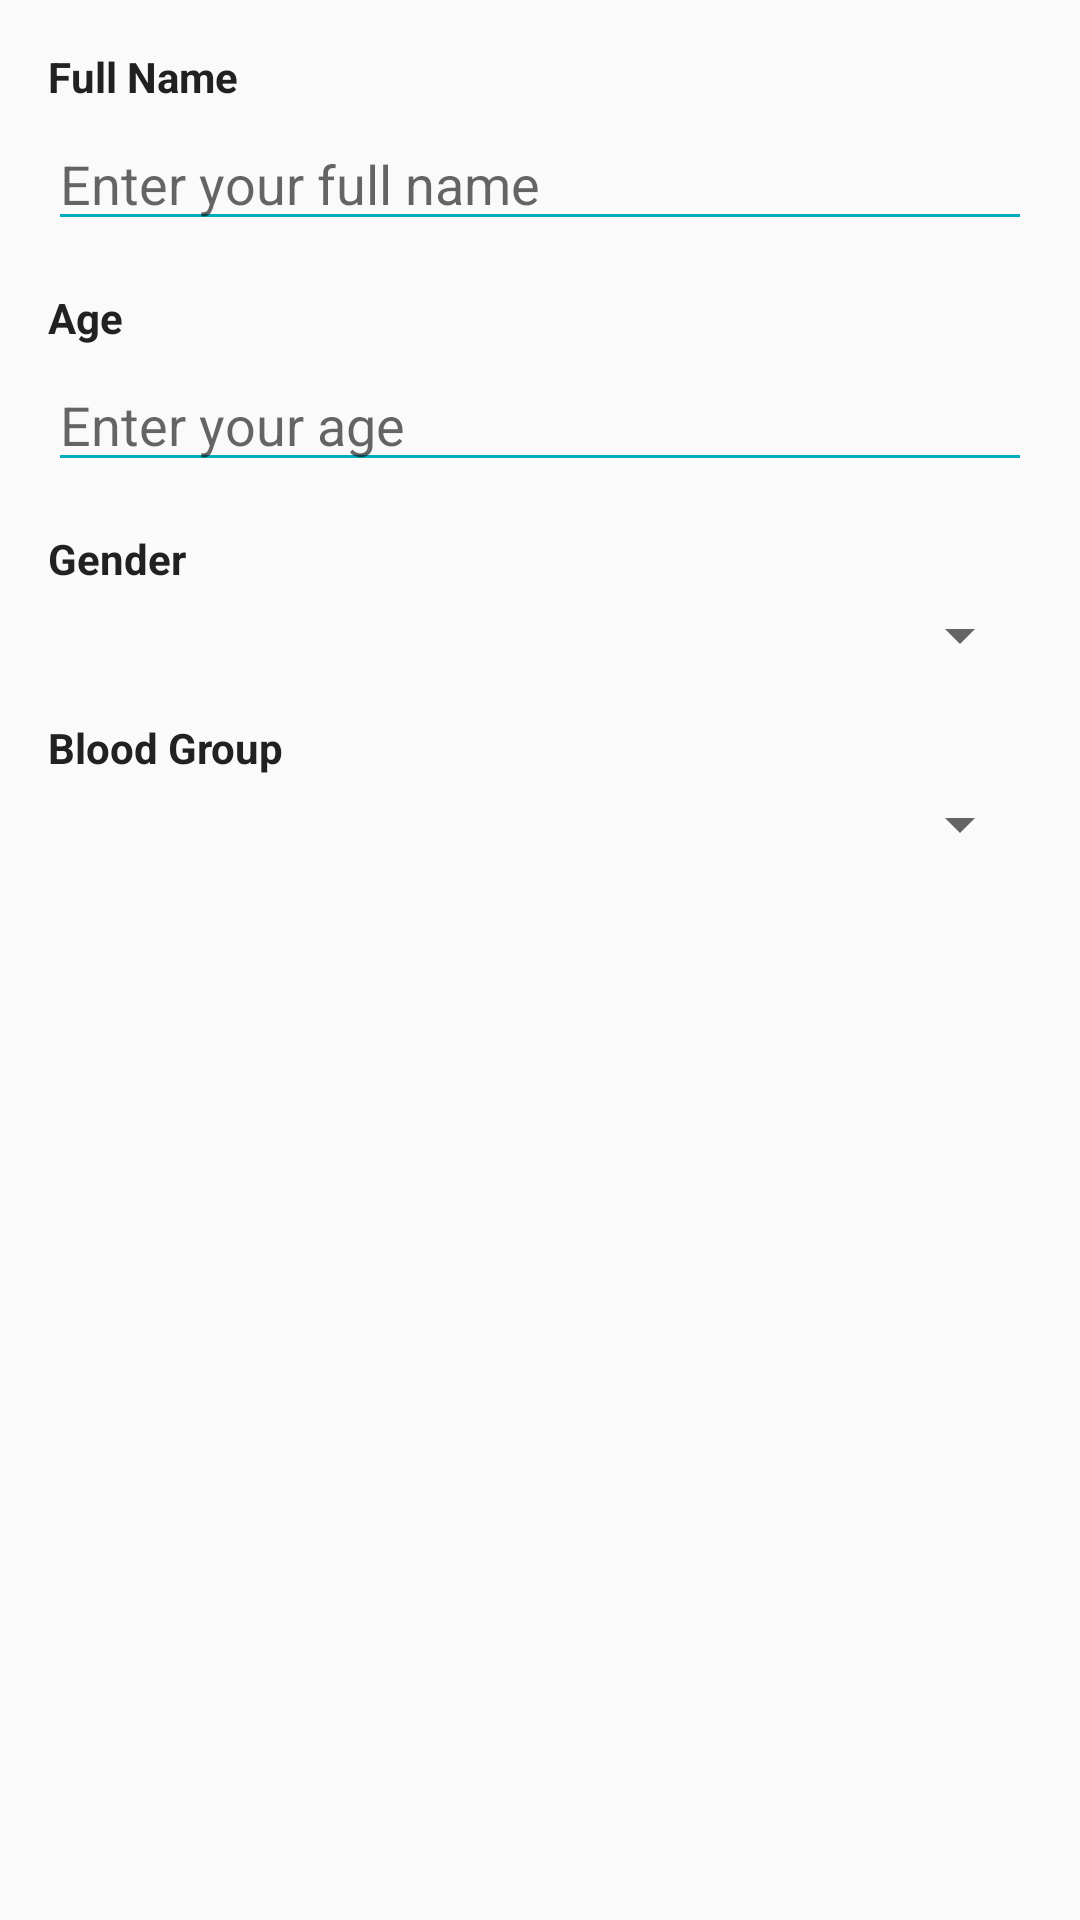

The Android layout XML behind this screen, and the referenced resources:
<!-- AndroidManifest.xml: application theme Theme.PersonalWellnessApp -->
<!-- res/layout/dialog_edit_profile.xml -->
<?xml version="1.0" encoding="utf-8"?>
<ScrollView xmlns:android="http://schemas.android.com/apk/res/android"
    android:layout_width="match_parent"
    android:layout_height="wrap_content"
    android:padding="16dp"
    android:background="@color/primary_background">

    <LinearLayout
        android:layout_width="match_parent"
        android:layout_height="wrap_content"
        android:orientation="vertical">

        
        <TextView
            android:layout_width="wrap_content"
            android:layout_height="wrap_content"
            android:text="Full Name"
            android:textStyle="bold"
            android:textColor="@color/text_primary"
            android:layout_marginBottom="4dp" />

        <EditText
            android:id="@+id/editTextName"
            android:layout_width="match_parent"
            android:layout_height="wrap_content"
            android:layout_marginBottom="16dp"
            android:hint="Enter your full name"
            android:inputType="textPersonName"
            android:backgroundTint="@color/wellness_primary" />

        
        <TextView
            android:layout_width="wrap_content"
            android:layout_height="wrap_content"
            android:text="Age"
            android:textStyle="bold"
            android:textColor="@color/text_primary"
            android:layout_marginBottom="4dp" />

        <EditText
            android:id="@+id/editTextAge"
            android:layout_width="match_parent"
            android:layout_height="wrap_content"
            android:layout_marginBottom="16dp"
            android:hint="Enter your age"
            android:inputType="number"
            android:backgroundTint="@color/wellness_primary" />

        
        <TextView
            android:layout_width="wrap_content"
            android:layout_height="wrap_content"
            android:text="Gender"
            android:textStyle="bold"
            android:textColor="@color/text_primary"
            android:layout_marginBottom="4dp" />

        <Spinner
            android:id="@+id/spinnerGender"
            android:layout_width="match_parent"
            android:layout_height="wrap_content"
            android:layout_marginBottom="16dp" />

        
        <TextView
            android:layout_width="wrap_content"
            android:layout_height="wrap_content"
            android:text="Blood Group"
            android:textStyle="bold"
            android:textColor="@color/text_primary"
            android:layout_marginBottom="4dp" />

        <Spinner
            android:id="@+id/spinnerBloodGroup"
            android:layout_width="match_parent"
            android:layout_height="wrap_content"
            android:layout_marginBottom="16dp" />

    </LinearLayout>

</ScrollView>
<!-- resources referenced by this layout -->
<resources>
  <color name="primary_background">#FAFAFA</color>
  <color name="text_primary">#212121</color>
  <color name="wellness_primary">#00ACC1</color>
  <style name="Theme.PersonalWellnessApp" parent="Theme.MaterialComponents.DayNight.DarkActionBar">
          <item name="colorPrimary">@color/wellness_primary</item>
          <item name="colorPrimaryVariant">@color/wellness_primary_dark</item>
          <item name="colorOnPrimary">@color/text_white</item>
          <item name="colorSecondary">@color/accent_success</item>
          <item name="colorSecondaryVariant">@color/accent_success</item>
          <item name="colorOnSecondary">@color/text_white</item>
          <item name="android:colorBackground">@color/primary_background</item>
          <item name="colorOnBackground">@color/text_primary</item>
          <item name="colorSurface">@color/surface_white</item>
          <item name="colorOnSurface">@color/text_primary</item>
          <item name="android:statusBarColor">@color/wellness_primary</item>
          <item name="android:navigationBarColor">@color/surface_white</item>
          <item name="android:windowLightStatusBar">false</item>
          <item name="android:windowLightNavigationBar">true</item>
      </style>
  <color name="wellness_primary_dark">#00838F</color>
  <color name="text_white">#FFFFFF</color>
  <color name="accent_success">#66BB6A</color>
  <color name="surface_white">#FFFFFF</color>
</resources>
